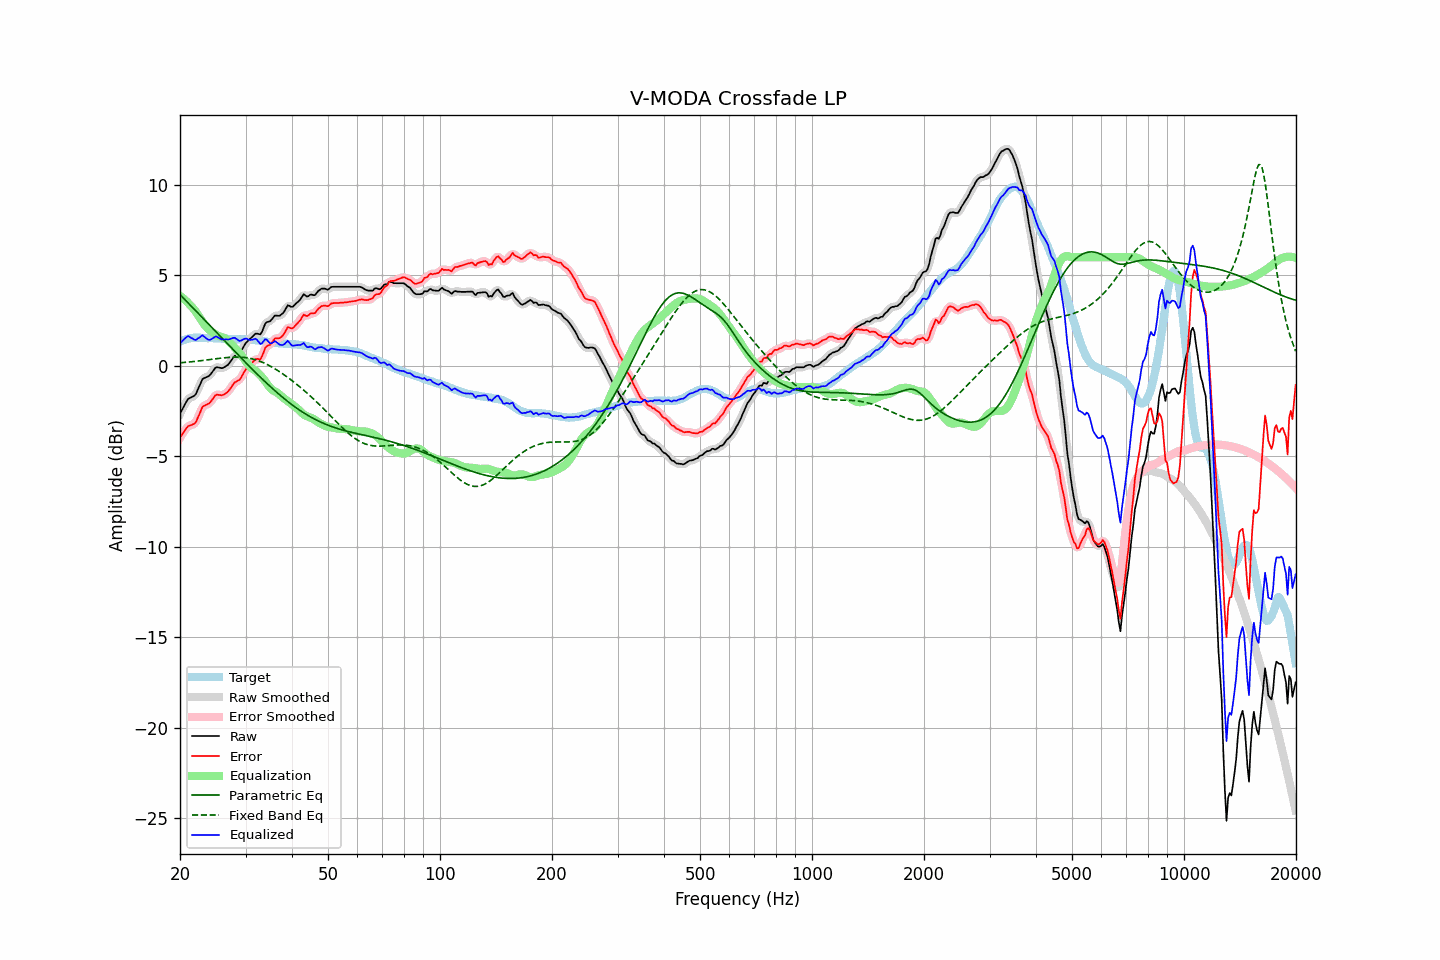

Data behind this chart, as committed beside it:
frequency, raw, error, smoothed, error_smoothed, equalization, parametric_eq, fixed_band_eq, equalized_raw, equalized_smoothed, target
20.00, -2.65, -3.98, -2.66, -3.99, 3.86, 3.93, 0.16, 1.22, 1.20, 1.33
20.20, -2.48, -3.84, -2.47, -3.84, 3.80, 3.84, 0.17, 1.32, 1.33, 1.37
20.40, -2.32, -3.72, -2.30, -3.70, 3.73, 3.75, 0.18, 1.41, 1.43, 1.41
20.61, -2.15, -3.58, -2.14, -3.58, 3.65, 3.66, 0.18, 1.50, 1.51, 1.43
20.81, -1.99, -3.45, -1.99, -3.45, 3.57, 3.57, 0.19, 1.58, 1.58, 1.47
21.02, -1.84, -3.34, -1.87, -3.36, 3.48, 3.48, 0.20, 1.64, 1.61, 1.51
21.23, -1.79, -3.30, -1.78, -3.31, 3.38, 3.39, 0.21, 1.60, 1.60, 1.52
21.44, -1.75, -3.28, -1.74, -3.28, 3.28, 3.29, 0.22, 1.54, 1.54, 1.54
21.66, -1.70, -3.24, -1.71, -3.25, 3.20, 3.20, 0.23, 1.50, 1.48, 1.54
21.87, -1.66, -3.20, -1.64, -3.19, 3.09, 3.11, 0.24, 1.43, 1.45, 1.54
22.09, -1.55, -3.10, -1.52, -3.07, 2.97, 3.02, 0.25, 1.42, 1.45, 1.55
22.31, -1.33, -2.89, -1.35, -2.90, 2.84, 2.93, 0.26, 1.50, 1.49, 1.55
22.54, -1.14, -2.69, -1.13, -2.68, 2.70, 2.83, 0.27, 1.56, 1.57, 1.55
22.76, -0.94, -2.48, -0.93, -2.47, 2.56, 2.74, 0.28, 1.62, 1.63, 1.54
22.99, -0.74, -2.27, -0.78, -2.32, 2.42, 2.65, 0.29, 1.69, 1.64, 1.53
23.22, -0.69, -2.22, -0.68, -2.21, 2.30, 2.56, 0.30, 1.61, 1.62, 1.53
23.45, -0.65, -2.17, -0.64, -2.16, 2.18, 2.47, 0.31, 1.54, 1.55, 1.52
23.69, -0.61, -2.13, -0.61, -2.13, 2.08, 2.37, 0.32, 1.47, 1.47, 1.52
23.92, -0.57, -2.09, -0.55, -2.08, 1.99, 2.28, 0.33, 1.43, 1.44, 1.52
24.16, -0.48, -2.01, -0.47, -2.00, 1.92, 2.19, 0.35, 1.44, 1.45, 1.53
24.40, -0.36, -1.89, -0.36, -1.88, 1.85, 2.09, 0.36, 1.50, 1.50, 1.53
24.65, -0.24, -1.76, -0.23, -1.75, 1.79, 2.00, 0.37, 1.55, 1.56, 1.52
24.89, -0.12, -1.64, -0.14, -1.66, 1.73, 1.91, 0.38, 1.62, 1.60, 1.52
25.14, -0.08, -1.60, -0.09, -1.61, 1.68, 1.82, 0.39, 1.61, 1.59, 1.52
25.39, -0.10, -1.61, -0.09, -1.61, 1.64, 1.72, 0.40, 1.55, 1.55, 1.52
25.65, -0.12, -1.62, -0.12, -1.62, 1.61, 1.63, 0.41, 1.50, 1.50, 1.51
25.91, -0.14, -1.63, -0.12, -1.62, 1.59, 1.54, 0.42, 1.45, 1.46, 1.50
26.16, -0.11, -1.60, -0.10, -1.60, 1.56, 1.44, 0.43, 1.45, 1.46, 1.50
26.43, -0.06, -1.55, -0.07, -1.56, 1.52, 1.35, 0.44, 1.46, 1.45, 1.49
26.69, 0.00, -1.49, -0.00, -1.49, 1.46, 1.26, 0.45, 1.46, 1.45, 1.49
26.96, 0.06, -1.42, 0.08, -1.41, 1.38, 1.17, 0.46, 1.44, 1.46, 1.48
27.23, 0.18, -1.30, 0.18, -1.30, 1.29, 1.07, 0.47, 1.47, 1.47, 1.48
27.50, 0.30, -1.18, 0.31, -1.17, 1.20, 0.98, 0.47, 1.50, 1.50, 1.48
27.77, 0.43, -1.04, 0.43, -1.04, 1.10, 0.89, 0.47, 1.54, 1.53, 1.47
28.05, 0.54, -0.93, 0.52, -0.94, 1.01, 0.80, 0.48, 1.55, 1.53, 1.47
28.33, 0.58, -0.88, 0.58, -0.88, 0.91, 0.71, 0.48, 1.49, 1.49, 1.46
28.62, 0.63, -0.83, 0.63, -0.83, 0.80, 0.61, 0.48, 1.43, 1.43, 1.46
28.90, 0.67, -0.78, 0.70, -0.76, 0.69, 0.52, 0.48, 1.37, 1.39, 1.46
29.19, 0.80, -0.65, 0.81, -0.65, 0.59, 0.43, 0.47, 1.39, 1.40, 1.46
29.48, 0.96, -0.50, 0.96, -0.50, 0.48, 0.34, 0.47, 1.44, 1.44, 1.46
29.78, 1.12, -0.33, 1.12, -0.34, 0.36, 0.25, 0.46, 1.49, 1.48, 1.45
30.08, 1.26, -0.20, 1.25, -0.21, 0.24, 0.16, 0.45, 1.50, 1.49, 1.46
30.38, 1.35, -0.09, 1.35, -0.09, 0.12, 0.07, 0.43, 1.47, 1.47, 1.44
30.68, 1.43, -0.01, 1.44, 0.00, -0.00, -0.02, 0.42, 1.43, 1.44, 1.44
30.99, 1.52, 0.09, 1.52, 0.09, -0.09, -0.11, 0.40, 1.43, 1.43, 1.43
31.30, 1.60, 0.17, 1.61, 0.19, -0.16, -0.20, 0.38, 1.44, 1.45, 1.43
31.61, 1.69, 0.27, 1.69, 0.28, -0.22, -0.29, 0.36, 1.47, 1.48, 1.43
31.93, 1.77, 0.37, 1.75, 0.34, -0.28, -0.37, 0.33, 1.49, 1.47, 1.40
32.24, 1.77, 0.38, 1.76, 0.36, -0.35, -0.46, 0.30, 1.42, 1.40, 1.39
32.57, 1.75, 0.36, 1.75, 0.36, -0.44, -0.55, 0.27, 1.31, 1.31, 1.39
32.89, 1.73, 0.35, 1.78, 0.40, -0.53, -0.63, 0.24, 1.20, 1.25, 1.38
33.22, 1.87, 0.52, 1.90, 0.54, -0.63, -0.72, 0.20, 1.24, 1.27, 1.36
33.55, 2.09, 0.74, 2.09, 0.74, -0.73, -0.80, 0.16, 1.36, 1.36, 1.36
33.89, 2.32, 0.99, 2.28, 0.94, -0.85, -0.89, 0.12, 1.47, 1.43, 1.33
34.23, 2.41, 1.08, 2.39, 1.07, -0.98, -0.97, 0.08, 1.44, 1.41, 1.33
34.57, 2.43, 1.12, 2.44, 1.13, -1.10, -1.05, 0.03, 1.33, 1.34, 1.31
34.92, 2.45, 1.15, 2.48, 1.18, -1.22, -1.14, -0.01, 1.23, 1.26, 1.30
35.27, 2.55, 1.26, 2.56, 1.27, -1.31, -1.22, -0.06, 1.24, 1.25, 1.30
35.62, 2.66, 1.39, 2.66, 1.38, -1.37, -1.30, -0.11, 1.29, 1.29, 1.27
35.97, 2.77, 1.51, 2.74, 1.47, -1.42, -1.38, -0.17, 1.36, 1.32, 1.26
... 635 more rows
